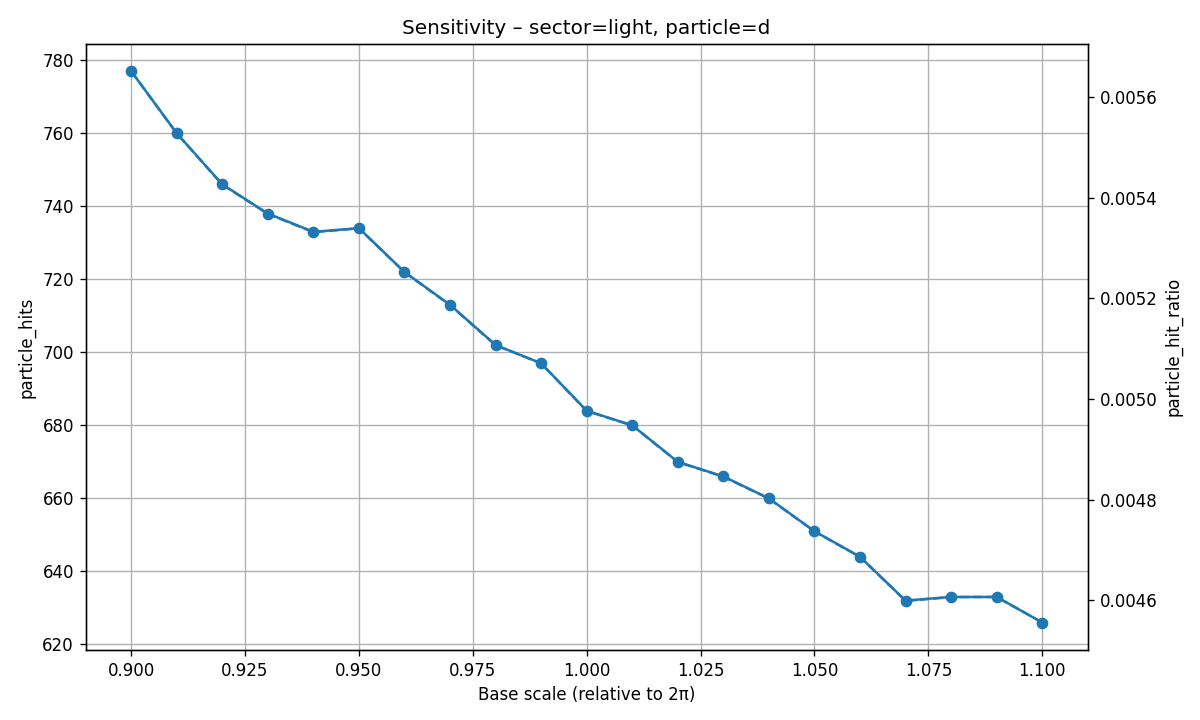

Values plotted in this chart, from the file beside it:
base_scale, possible_ET, real_ET, hit_ratio, particle_key, particle_hits, particle_hit_ratio
0.9, 137498, 18255, 0.1328, d, 777, 0.005651
0.91, 137496, 17087, 0.1243, d, 760, 0.005527
0.92, 137494, 17222, 0.1253, d, 746, 0.005426
0.93, 137494, 16844, 0.1225, d, 738, 0.005368
0.94, 137494, 16022, 0.1165, d, 733, 0.005331
0.95, 137485, 15461, 0.1125, d, 734, 0.005339
0.96, 137483, 13364, 0.0972, d, 722, 0.005252
0.97, 137479, 11244, 0.08179, d, 713, 0.005186
0.98, 137470, 9258, 0.06735, d, 702, 0.005107
0.99, 137464, 7384, 0.05372, d, 697, 0.00507
1, 137460, 6664, 0.04848, d, 684, 0.004976
1.01, 137453, 6132, 0.04461, d, 680, 0.004947
1.02, 137451, 6236, 0.04537, d, 670, 0.004874
1.03, 137450, 7623, 0.05546, d, 666, 0.004845
1.04, 137446, 9043, 0.06579, d, 660, 0.004802
1.05, 137438, 10143, 0.0738, d, 651, 0.004737
1.06, 137433, 11254, 0.08189, d, 644, 0.004686
1.07, 137431, 12191, 0.08871, d, 632, 0.004599
1.08, 137424, 12469, 0.09073, d, 633, 0.004606
1.09, 137418, 12285, 0.0894, d, 633, 0.004606
1.1, 137411, 12048, 0.08768, d, 626, 0.004556
